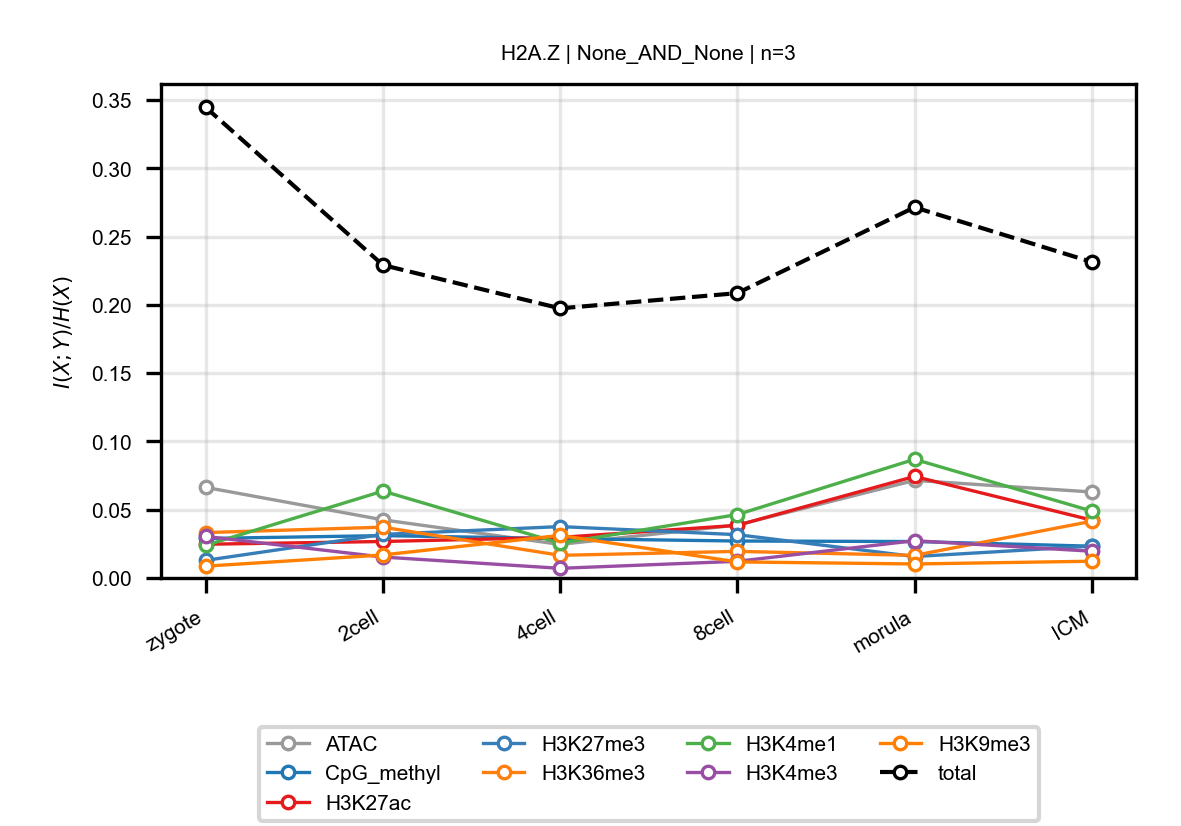

The table this chart was drawn from, first rows:
anchor, target, n_bins, stage, block, normalized_mi
H2A.Z, ATAC, 3, zygote, None_AND_None, 0.06636
H2A.Z, ATAC, 3, 2cell, None_AND_None, 0.0426
H2A.Z, ATAC, 3, 4cell, None_AND_None, 0.02457
H2A.Z, ATAC, 3, 8cell, None_AND_None, 0.03877
H2A.Z, ATAC, 3, morula, None_AND_None, 0.07147
H2A.Z, ATAC, 3, ICM, None_AND_None, 0.06299
H2A.Z, CpG_methyl, 3, zygote, None_AND_None, 0.02893
H2A.Z, CpG_methyl, 3, 2cell, None_AND_None, 0.03102
H2A.Z, CpG_methyl, 3, 4cell, None_AND_None, 0.02884
H2A.Z, CpG_methyl, 3, 8cell, None_AND_None, 0.02707
H2A.Z, CpG_methyl, 3, morula, None_AND_None, 0.02668
H2A.Z, CpG_methyl, 3, ICM, None_AND_None, 0.02328
H2A.Z, H3K27ac, 3, zygote, None_AND_None, 0.0247
H2A.Z, H3K27ac, 3, 2cell, None_AND_None, 0.02671
H2A.Z, H3K27ac, 3, 4cell, None_AND_None, 0.02971
H2A.Z, H3K27ac, 3, 8cell, None_AND_None, 0.03857
H2A.Z, H3K27ac, 3, morula, None_AND_None, 0.07435
H2A.Z, H3K27ac, 3, ICM, None_AND_None, 0.04236
H2A.Z, H3K27me3, 3, zygote, None_AND_None, 0.0129
H2A.Z, H3K27me3, 3, 2cell, None_AND_None, 0.0319
H2A.Z, H3K27me3, 3, 4cell, None_AND_None, 0.03763
H2A.Z, H3K27me3, 3, 8cell, None_AND_None, 0.03172
H2A.Z, H3K27me3, 3, morula, None_AND_None, 0.0157
H2A.Z, H3K27me3, 3, ICM, None_AND_None, 0.02331
H2A.Z, H3K36me3, 3, zygote, None_AND_None, 0.03324
H2A.Z, H3K36me3, 3, 2cell, None_AND_None, 0.03721
H2A.Z, H3K36me3, 3, 4cell, None_AND_None, 0.01657
H2A.Z, H3K36me3, 3, 8cell, None_AND_None, 0.01948
H2A.Z, H3K36me3, 3, morula, None_AND_None, 0.01656
H2A.Z, H3K36me3, 3, ICM, None_AND_None, 0.04153
H2A.Z, H3K4me1, 3, zygote, None_AND_None, 0.02391
H2A.Z, H3K4me1, 3, 2cell, None_AND_None, 0.06362
H2A.Z, H3K4me1, 3, 4cell, None_AND_None, 0.02545
H2A.Z, H3K4me1, 3, 8cell, None_AND_None, 0.04643
H2A.Z, H3K4me1, 3, morula, None_AND_None, 0.08691
H2A.Z, H3K4me1, 3, ICM, None_AND_None, 0.04901
H2A.Z, H3K4me3, 3, zygote, None_AND_None, 0.03041
H2A.Z, H3K4me3, 3, 2cell, None_AND_None, 0.01533
H2A.Z, H3K4me3, 3, 4cell, None_AND_None, 0.007068
H2A.Z, H3K4me3, 3, 8cell, None_AND_None, 0.0122
H2A.Z, H3K4me3, 3, morula, None_AND_None, 0.0273
H2A.Z, H3K4me3, 3, ICM, None_AND_None, 0.01959
H2A.Z, H3K9me3, 3, zygote, None_AND_None, 0.008644
H2A.Z, H3K9me3, 3, 2cell, None_AND_None, 0.01686
H2A.Z, H3K9me3, 3, 4cell, None_AND_None, 0.03119
H2A.Z, H3K9me3, 3, 8cell, None_AND_None, 0.01177
H2A.Z, H3K9me3, 3, morula, None_AND_None, 0.01026
H2A.Z, H3K9me3, 3, ICM, None_AND_None, 0.01227
H2A.Z, total, 3, zygote, None_AND_None, 0.3447
H2A.Z, total, 3, 2cell, None_AND_None, 0.2292
H2A.Z, total, 3, 4cell, None_AND_None, 0.1975
H2A.Z, total, 3, 8cell, None_AND_None, 0.2086
H2A.Z, total, 3, morula, None_AND_None, 0.2715
H2A.Z, total, 3, ICM, None_AND_None, 0.2314
